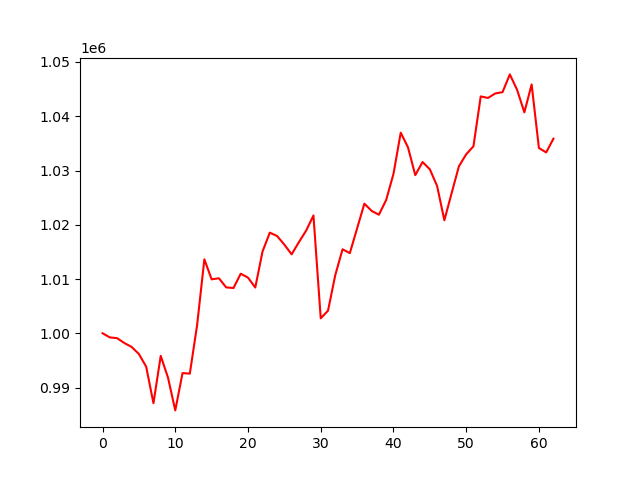

Values plotted in this chart, from the file beside it:
, 0
0, 1000000
1, 999235
2, 999097
3, 998197
4, 997476
5, 996175
6, 993833
7, 987105
8, 995833
9, 991827
10, 985781
11, 992662
12, 992553
13, 1001477
14, 1013626
15, 1009939
16, 1010139
17, 1008453
18, 1008338
19, 1010974
20, 1010250
21, 1008430
22, 1015079
23, 1018543
24, 1017924
25, 1016333
26, 1014551
27, 1016795
28, 1018936
29, 1021707
30, 1002753
31, 1004157
32, 1010712
33, 1015480
34, 1014766
35, 1019318
36, 1023884
37, 1022555
38, 1021850
39, 1024567
40, 1029366
41, 1036970
42, 1034267
43, 1029145
44, 1031563
45, 1030231
46, 1027154
47, 1020823
48, 1025832
49, 1030768
50, 1032988
51, 1034461
52, 1043655
53, 1043375
54, 1044201
55, 1044442
56, 1047714
57, 1044874
58, 1040714
59, 1045866
... 3 more rows
